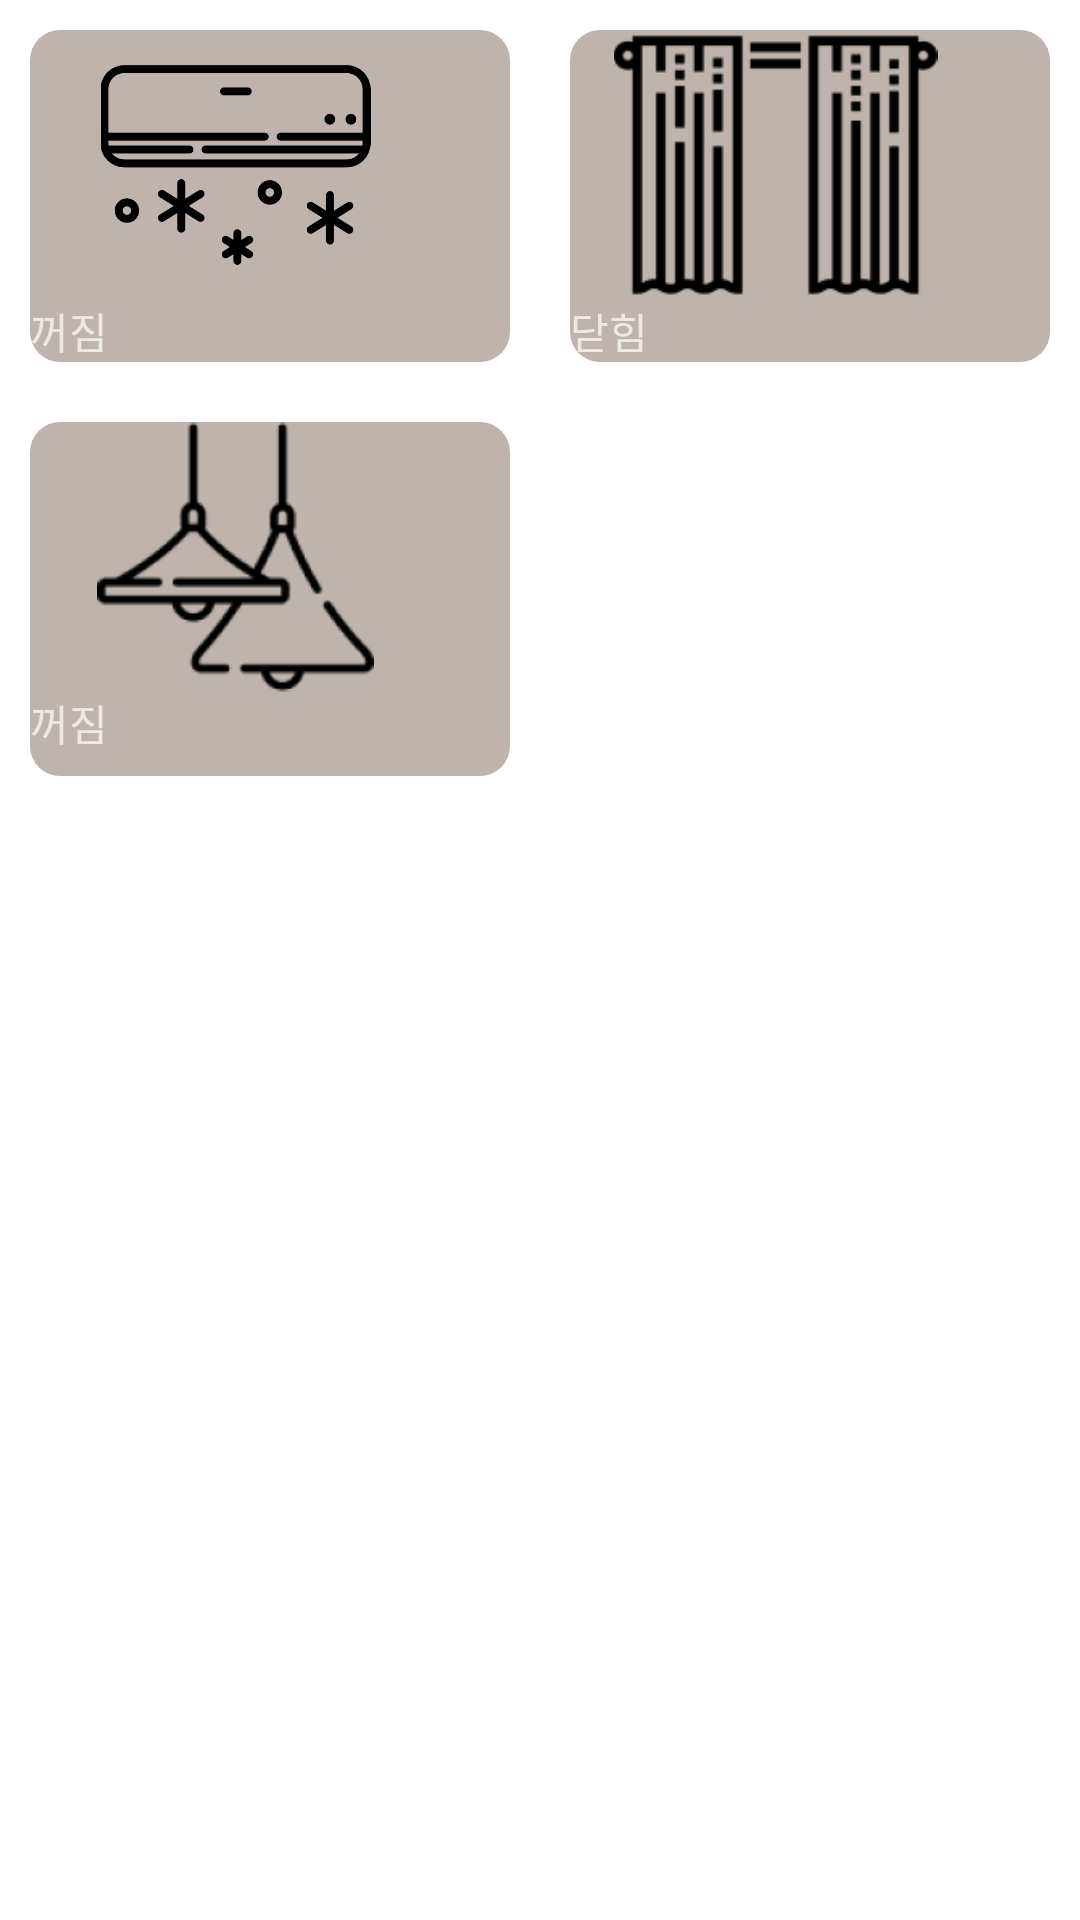

Reconstruct the res/layout file that produces this screen, plus the resources it refers to.
<!-- AndroidManifest.xml: application theme Theme.AppCompat.NoActionBar -->
<!-- res/layout/fragment_room1.xml -->
<?xml version="1.0" encoding="utf-8"?>
<LinearLayout xmlns:android="http://schemas.android.com/apk/res/android"
    android:layout_width="match_parent"
    android:layout_height="match_parent"
    xmlns:app="http://schemas.android.com/apk/res-auto"
    android:background="#ffffff"
    android:orientation="vertical">

    <LinearLayout
        android:layout_width="match_parent"
        android:layout_height="wrap_content"
        android:orientation="horizontal">

        <LinearLayout
            android:layout_width="169dp"
            android:layout_weight="1"
            android:layout_height="match_parent"
            android:layout_margin="10dp"
            android:background="@drawable/button_corner"
            android:orientation="horizontal">

            <LinearLayout
                android:layout_width="137dp"
                android:layout_height="wrap_content"
                android:orientation="vertical">


                <ImageView
                    android:id="@+id/aircon"
                    android:layout_width="match_parent"
                    android:layout_height="90dp"
                    app:srcCompat="@drawable/airconoff" />

                <TextView
                    android:id="@+id/airconState"
                    android:layout_width="match_parent"
                    android:layout_height="wrap_content"
                    android:text="꺼짐" />

            </LinearLayout>

            <ToggleButton
                android:id="@+id/airconButton"
                android:layout_width="53dp"
                android:layout_height="30dp"
                android:layout_marginTop="3dp"
                android:layout_marginRight="3dp"
                android:layout_weight="1"
                android:background="@drawable/power_on"
                android:textOn=""
                android:textOff="" />

        </LinearLayout>

        <LinearLayout
            android:layout_width="169dp"
            android:layout_height="match_parent"
            android:layout_margin="10dp"
            android:layout_weight="1"
            android:background="@drawable/button_corner"
            android:orientation="horizontal">

            <LinearLayout
                android:layout_width="137dp"
                android:layout_height="wrap_content"
                android:orientation="vertical">


                <ImageView
                    android:id="@+id/curtain"
                    android:layout_width="match_parent"
                    android:layout_height="90dp"
                    app:srcCompat="@drawable/curtain" />


                <TextView
                    android:id="@+id/curtainState"
                    android:layout_width="match_parent"
                    android:layout_height="wrap_content"
                    android:text="닫힘" />
            </LinearLayout>

            <ToggleButton
                android:id="@+id/curtainButton"
                android:layout_width="53dp"
                android:layout_height="30dp"
                android:layout_marginTop="3dp"
                android:layout_marginRight="3dp"
                android:layout_weight="1"
                android:background="@drawable/power_on"
                android:textOff=""
                android:textOn="" />

        </LinearLayout>

    </LinearLayout>

    <LinearLayout
        android:layout_width="match_parent"
        android:layout_height="138dp"
        android:layout_below="@id/spinner_room"
        android:orientation="horizontal">

        <LinearLayout
            android:layout_width="169dp"
            android:layout_height="match_parent"
            android:layout_margin="10dp"
            android:layout_weight="1"
            android:background="@drawable/button_corner"
            android:orientation="horizontal">

            <LinearLayout
                android:layout_width="137dp"
                android:layout_height="wrap_content"
                android:orientation="vertical">


                <ImageView
                    android:id="@+id/light"
                    android:layout_width="match_parent"
                    android:layout_height="90dp"
                    app:srcCompat="@drawable/light" />


                <TextView
                    android:id="@+id/lightState"
                    android:layout_width="match_parent"
                    android:layout_height="wrap_content"
                    android:text="꺼짐" />
            </LinearLayout>

            <ToggleButton
                android:id="@+id/lightButton"
                android:layout_width="53dp"
                android:layout_height="30dp"
                android:layout_marginTop="3dp"
                android:layout_marginRight="3dp"
                android:layout_weight="1"
                android:background="@drawable/power_on"
                android:textOff=""
                android:textOn="" />

        </LinearLayout>

        <LinearLayout
            android:layout_width="169dp"
            android:layout_height="match_parent"
            android:layout_margin="10dp"
            android:layout_weight="1"
            android:orientation="horizontal" />

    </LinearLayout>

</LinearLayout>
<!-- resources referenced by this layout -->
<resources>
  <!-- drawable airconoff: png bitmap (drawable, 11072 bytes) -->
  <!-- drawable button_corner (drawable) -->
  <?xml version="1.0" encoding="utf-8"?>
  <shape xmlns:android="http://schemas.android.com/apk/res/android"
      android:padding="10dp"
      android:shape="rectangle" >
      <solid android:color="@color/beige" />
      <corners
          android:bottomLeftRadius="10dp"
          android:bottomRightRadius="10dp"
          android:topLeftRadius="10dp"
          android:topRightRadius="10dp" />
  </shape>
  <!-- drawable curtain: png bitmap (drawable, 3753 bytes) -->
  <!-- drawable light: png bitmap (drawable, 6384 bytes) -->
  <color name="beige">#BEB4AD</color>
</resources>
